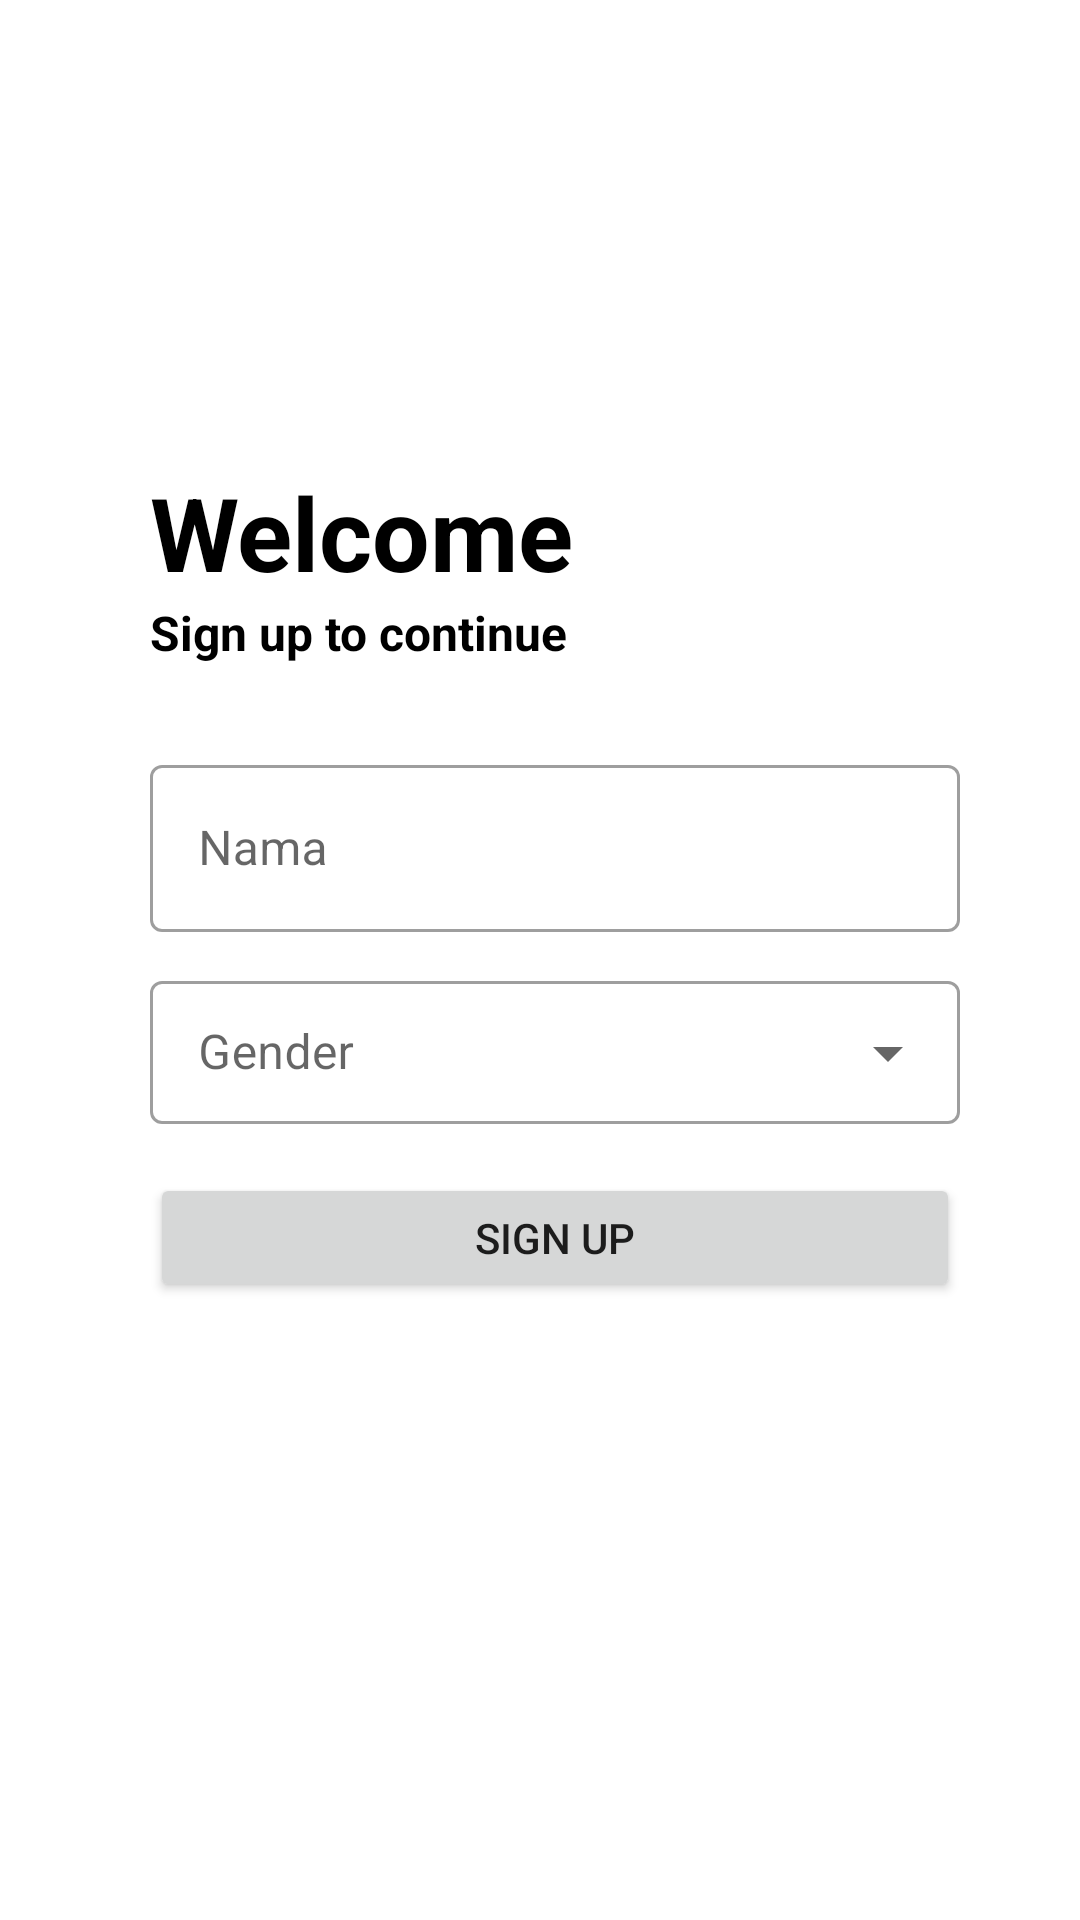

Write the Android layout XML for this screen, with the resource values it uses.
<!-- AndroidManifest.xml: application theme Theme.ASAH -->
<!-- res/layout/activity_landing_page.xml -->
<?xml version="1.0" encoding="utf-8"?>
<androidx.constraintlayout.widget.ConstraintLayout xmlns:android="http://schemas.android.com/apk/res/android"
    xmlns:app="http://schemas.android.com/apk/res-auto"
    xmlns:tools="http://schemas.android.com/tools"
    android:layout_width="match_parent"
    android:layout_height="match_parent"
    tools:context=".LandingPage">

    <TextView
        android:id="@+id/sign_up_to_continue"
        android:layout_width="wrap_content"
        android:layout_height="wrap_content"
        android:text="Sign up to continue"
        android:textColor="#000000"
        android:textSize="16sp"
        android:textStyle="bold"
        app:layout_constraintEnd_toEndOf="@+id/welcome"
        app:layout_constraintHorizontal_bias="0.0"
        app:layout_constraintStart_toStartOf="@+id/welcome"
        app:layout_constraintTop_toBottomOf="@+id/welcome" />

    <TextView
        android:id="@+id/welcome"
        android:layout_width="wrap_content"
        android:layout_height="wrap_content"
        android:text="Welcome"
        android:textColor="#000000"
        android:textSize="34sp"
        android:textStyle="bold"
        app:layout_constraintBottom_toBottomOf="parent"
        app:layout_constraintEnd_toEndOf="parent"
        app:layout_constraintHorizontal_bias="0.229"
        app:layout_constraintStart_toStartOf="parent"
        app:layout_constraintTop_toTopOf="parent"
        app:layout_constraintVertical_bias="0.26" />

    <com.google.android.material.textfield.TextInputLayout
        android:id="@+id/nama"
        style="@style/Widget.MaterialComponents.TextInputLayout.OutlinedBox"
        android:layout_width="270dp"
        android:layout_height="wrap_content"
        android:layout_marginTop="28dp"
        android:hint="Nama"
        app:layout_constraintEnd_toEndOf="@+id/sign_up_to_continue"
        app:layout_constraintHorizontal_bias="0.0"
        app:layout_constraintStart_toStartOf="@+id/sign_up_to_continue"
        app:layout_constraintTop_toBottomOf="@+id/sign_up_to_continue">

        <com.google.android.material.textfield.TextInputEditText
            android:id="@+id/input_nama"
            android:layout_width="match_parent"
            android:layout_height="wrap_content" />
    </com.google.android.material.textfield.TextInputLayout>

    <com.google.android.material.textfield.TextInputLayout
        android:id="@+id/gender"
        style="@style/Widget.MaterialComponents.TextInputLayout.OutlinedBox.Dense.ExposedDropdownMenu"
        android:layout_width="270dp"
        android:layout_height="wrap_content"
        android:layout_marginTop="100dp"
        android:hint="Gender"
        app:layout_constraintEnd_toEndOf="@+id/sign_up_to_continue"
        app:layout_constraintHorizontal_bias="0.0"
        app:layout_constraintStart_toStartOf="@+id/sign_up_to_continue"
        app:layout_constraintTop_toBottomOf="@+id/sign_up_to_continue">

        <AutoCompleteTextView
            android:id="@+id/input_gender"
            android:layout_width="match_parent"
            android:layout_height="wrap_content"
            android:inputType="none"
            />
    </com.google.android.material.textfield.TextInputLayout>

    <Button
        android:id="@+id/btn_sign_up"
        android:layout_width="270dp"
        android:layout_height="43dp"
        android:layout_marginTop="16dp"
        android:text="Sign Up"
        app:layout_constraintEnd_toEndOf="@+id/gender"
        app:layout_constraintHorizontal_bias="1.0"
        app:layout_constraintStart_toStartOf="@+id/gender"
        app:layout_constraintTop_toBottomOf="@+id/gender" />


</androidx.constraintlayout.widget.ConstraintLayout>
<!-- resources referenced by this layout -->
<resources>
  <style name="Theme.ASAH" parent="Theme.MaterialComponents.DayNight.DarkActionBar">
          
          <item name="colorPrimary">#26BE00</item>
          <item name="colorPrimaryVariant">@color/purple_700</item>
          <item name="colorOnPrimary">@color/white</item>
          
          <item name="colorSecondary">@color/teal_200</item>
          <item name="colorSecondaryVariant">@color/teal_700</item>
          <item name="colorOnSecondary">@color/black</item>
          
          <item name="android:statusBarColor">?attr/colorPrimaryVariant</item>
          
      </style>
  <color name="purple_700">#FF3700B3</color>
  <color name="white">#FFFFFFFF</color>
  <color name="teal_200">#FF03DAC5</color>
  <color name="teal_700">#FF018786</color>
  <color name="black">#FF000000</color>
</resources>
